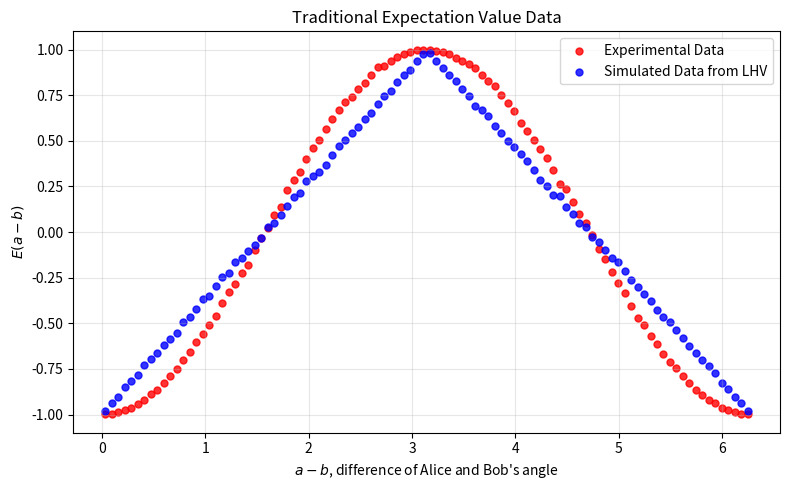
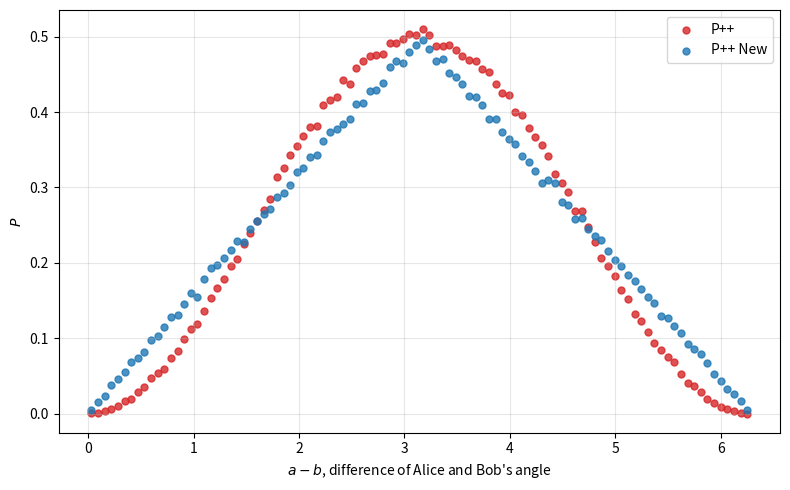

The matplotlib source for these figures, in order:
# -*- coding: utf-8 -*-
"""
Created on Thu Jul  9 10:40:48 2026

@author: Gamer
"""

import numpy as np
import matplotlib.pyplot as plt

# ------------------------------------
# Parameters
# ------------------------------------
N = 1_000_000       # number of trials

num_bins = 100       # bins for delta histogram
bins = np.linspace(0, 2*np.pi, num_bins + 1)
bin_centers = 0.5 * (bins[:-1] + bins[1:])

def QMtheoryPair(x,y):
# ------------------------------------
# Traditional QM singlet outcomes Monte Carlo
# ------------------------------------
    #collaspe the wavefcn by measuring on x    
    X = np.random.choice([-1, 1], size=N)
    
    #Probability that X == Y, given x and y
    p_equal = (1 - np.cos(x-y)) / 2
    
    rn = np.random.uniform(0, 1, N)  #random number
    # If rn < p_equal → Y = X
    # else → Y = -X
    Y = np.where(rn < p_equal, X, -X)
    
    return X,Y


def EXYdelta(X, Y, delta, bins):
    """
    Compute correlation E(XY) binned by delta (fully vectorized).

    Parameters
    ----------
    X, Y : arrays of ±1 outcomes
    delta : array of angle differences (same length)
    bins : array of bin edges

    Returns
    -------
    E : array of correlations per bin
    """

    # Bin index for each delta (0 to num_bins-1)
    bin_indices = np.digitize(delta, bins) - 1

    num_bins = len(bins) - 1

    # Remove out-of-range values (just in case)
    valid = (bin_indices >= 0) & (bin_indices < num_bins)

    bin_indices = bin_indices[valid]
    XY = (X * Y)[valid]

    # Count how many samples per bin
    counts = np.bincount(bin_indices, minlength=num_bins)

    # Sum of XY per bin
    sums = np.bincount(bin_indices, weights=XY, minlength=num_bins)

    # Compute mean safely
    E = np.full(num_bins, np.nan)
    nonzero = counts > 0
    E[nonzero] = sums[nonzero] / counts[nonzero]

    return E


def PXYgamma(Xoutcome, Youtcome, X, Y, gamma, bins):
    """
    Compute P(X = Xoutcome and Y = Youtcome) binned by gamma.

    Parameters
    ----------
    Xoutcome, Youtcome : desired outcomes, usually ±1
    X, Y : arrays of ±1 outcomes
    gamma : array of angles or other binning variable
    bins : array of bin edges

    Returns
    -------
    P : array of probabilities per bin
    """

    # Bin index for each gamma value
    bin_indices = np.digitize(gamma, bins) - 1

    num_bins = len(bins) - 1

    # Remove out-of-range values
    valid = (bin_indices >= 0) & (bin_indices < num_bins)

    bin_indices = bin_indices[valid]
    X = X[valid]
    Y = Y[valid]

    # Count total samples per bin
    counts = np.bincount(bin_indices, minlength=num_bins)

    # Indicator for the desired joint outcome
    matches = (X == Xoutcome) & (Y == Youtcome)

    # Count matching samples per bin
    match_counts = np.bincount(
        bin_indices,
        weights=matches.astype(int),
        minlength=num_bins
    )

    # Compute probability safely
    P = np.full(num_bins, np.nan)
    nonzero = counts > 0
    P[nonzero] = match_counts[nonzero] / counts[nonzero]  #This is the 'frequentist' def of probability

    return P

# ------------------------------------
# Random measurement angles
# ------------------------------------
a = np.random.uniform(0, 2*np.pi, N)
b = np.random.uniform(0, 2*np.pi, N)
# Compute delta

delta_ab = (a - b) % (2*np.pi)


# ------------------------------------
# Experimental Data
# This is generated based on traditional QM theory
# We are using it as our experimental data to test new thoughts against.
# ------------------------------------
X,Y = QMtheoryPair(a, b)

E_exp = EXYdelta(X,Y,delta_ab , bins)

Ppp_exp = PXYgamma(1, 1, X, Y,delta_ab, bins)
#Ppn_exp = PXYgamma(1, -1, X, Y,delta_ab, bins)
#Pnp_exp = PXYgamma(-1, 1, X, Y,delta_ab, bins)
#Pnn_exp = PXYgamma(-1, -1, X, Y,delta_ab, bins)

# ------------------------------------
# New Theory ideas
# ------------------------------------
# Local hidden variable angle
lam = np.random.uniform(0, 2*np.pi, N)

# Local deterministic responses
A = np.sign(np.cos(lam + a))
B = np.sign(np.cos(lam + np.pi  + b))

E_new = EXYdelta(A,B,delta_ab , bins)

Ppp_new = PXYgamma(1, 1, A, B,delta_ab, bins)
#Ppn_new = PXYgamma(1, -1, A, B,delta_ab, bins)
#Pnp_new = PXYgamma(-1, 1, A, B,delta_ab, bins)
#Pnn_new = PXYgamma(-1, -1, A, B,delta_ab, bins)


plt.figure(figsize=(8,5))

#Traiditional Bell Test Expectation value plot
# Experimental Data
plt.scatter(bin_centers, E_exp,
            color="red",
            s=25,
            alpha=0.8,
            label="Experimental Data")

plt.scatter(bin_centers, E_new,
            color="blue",
            s=25,
            alpha=0.8,
            label="Simulated Data from LHV")

#check of my functions
# plt.scatter(bin_centers, Ppp - Ppn - Pnp + Pnn,
#             color="tab:green",
#             s=25,
#             alpha=0.8,
#             label="Experimental Data")

plt.xlabel(r"$a-b$, difference of Alice and Bob's angle")
plt.ylabel(r"$E(a-b)$")
plt.title("Traditional Expectation Value Data")

plt.legend()
plt.grid(alpha=0.3)
plt.tight_layout()
plt.show()


### New ways of analyzing data
plt.figure(figsize=(8,5))


# Experimental Data
plt.scatter(bin_centers, Ppp_exp,
            color="tab:red",
            s=25,
            alpha=0.8,
            label="P++")

# plt.scatter(bin_centers, Ppn_exp,
#             color="red",
#             s=25,
#             alpha=0.8,
#             label="P+-")


# plt.scatter(bin_centers, Pnp_exp,
#             color="green",
#             s=25,
#             alpha=0.8,
#             label="P-+")


# plt.scatter(bin_centers, Pnn_exp,
#             color="magenta",
#             s=25,
#             alpha=0.8,
#             label="P--")

#New thoughts
plt.scatter(bin_centers, Ppp_new,
            color="tab:blue",
            s=25,
            alpha=0.8,
            label="P++ New")



plt.xlabel(r"$a-b$, difference of Alice and Bob's angle")
plt.ylabel(r"$P$")

plt.legend()
plt.grid(alpha=0.3)
plt.tight_layout()
plt.show()
